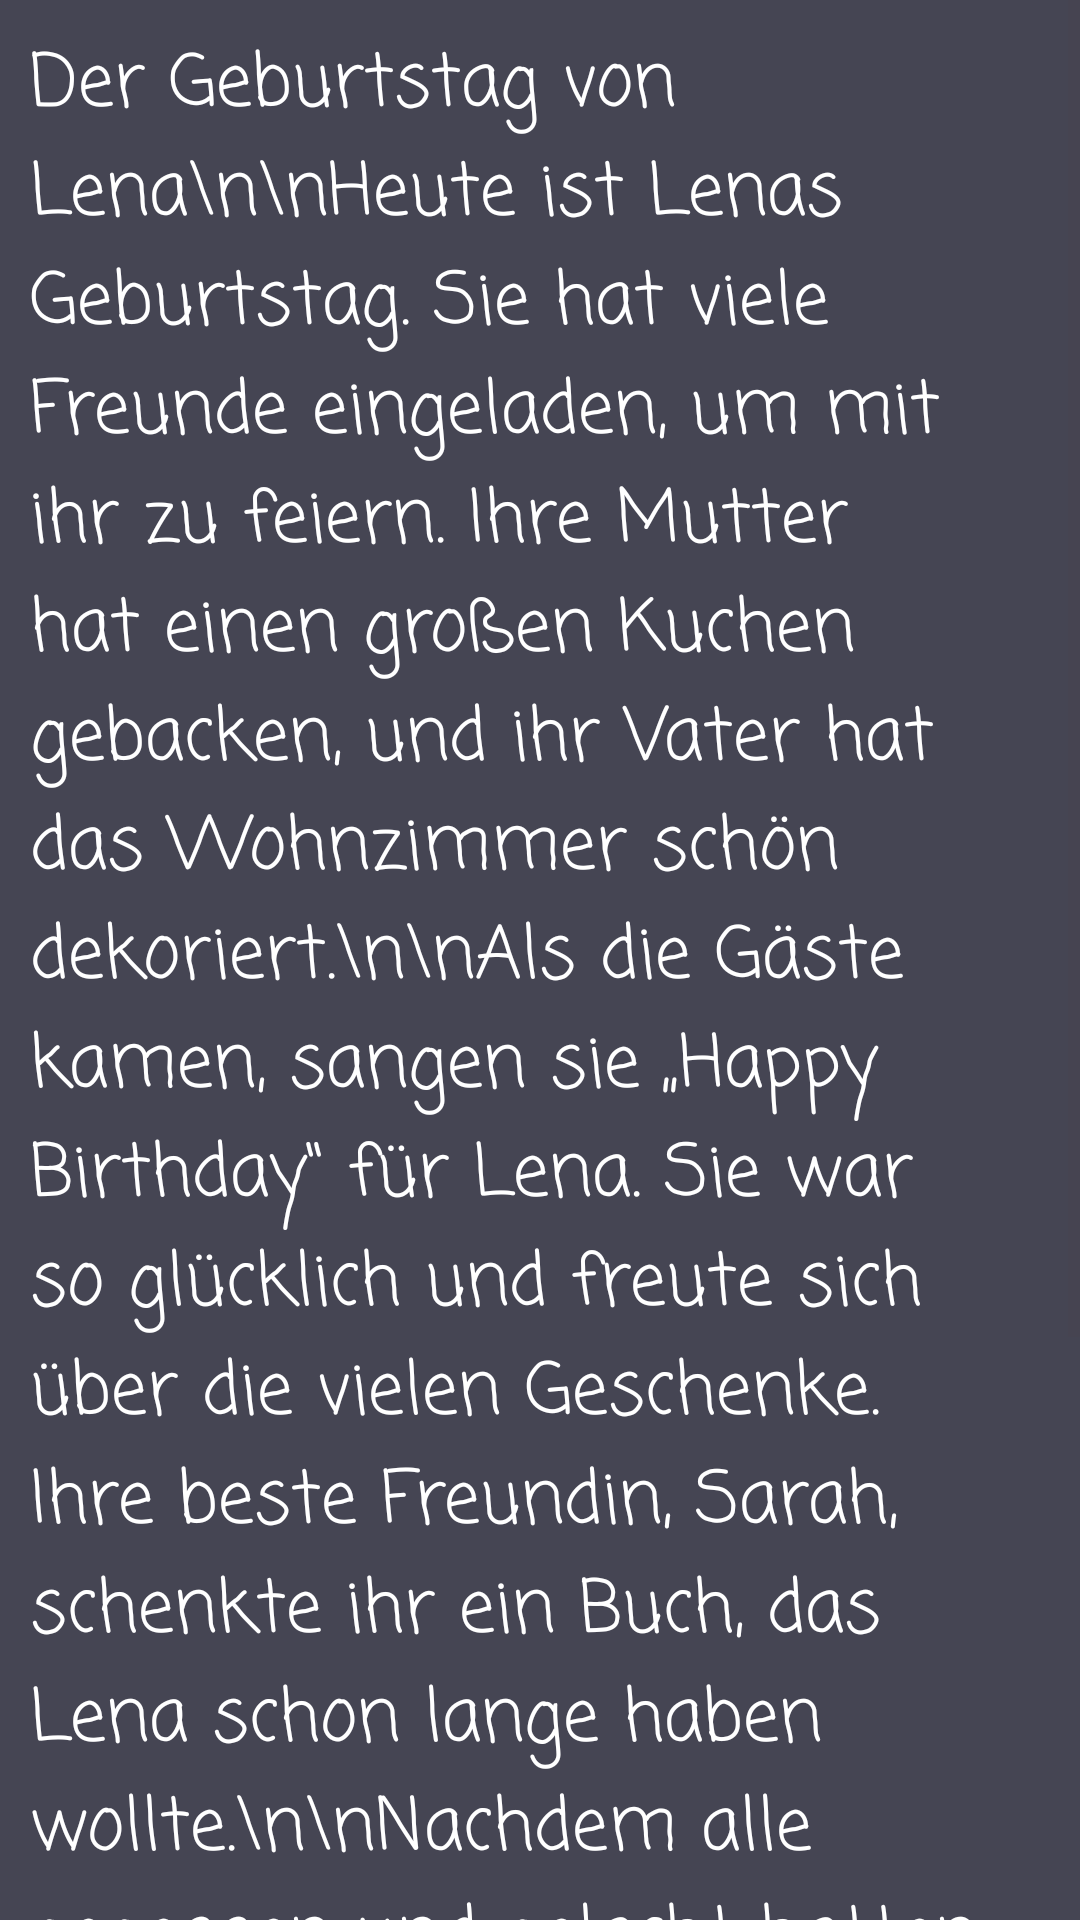

Reconstruct the res/layout file that produces this screen, plus the resources it refers to.
<!-- AndroidManifest.xml: application theme Theme.GeschichtenLesenUndHoren -->
<!-- res/layout/activity_der_geburtstagvon_lena_laout.xml -->
<?xml version="1.0" encoding="utf-8"?>
<ScrollView
    xmlns:android="http://schemas.android.com/apk/res/android"
    xmlns:app="http://schemas.android.com/apk/res-auto"
    xmlns:tools="http://schemas.android.com/tools"
    android:id="@+id/main"
    android:layout_width="match_parent"
    android:layout_height="match_parent"
    android:background="@color/mitteGrau"
    tools:context="a1geschichten.GebutsTag">

    <TextView
        android:layout_width="wrap_content"
        android:layout_height="wrap_content"
        android:layout_margin="10dp"

        android:fontFamily="casual"
        android:text="Der Geburtstag von Lena\n\nHeute ist Lenas Geburtstag. Sie hat viele Freunde eingeladen, um mit ihr zu feiern. Ihre Mutter hat einen großen Kuchen gebacken, und ihr Vater hat das Wohnzimmer schön dekoriert.\n\nAls die Gäste kamen, sangen sie „Happy Birthday“ für Lena. Sie war so glücklich und freute sich über die vielen Geschenke. Ihre beste Freundin, Sarah, schenkte ihr ein Buch, das Lena schon lange haben wollte.\n\nNachdem alle gegessen und gelacht hatten, spielten sie zusammen Spiele und erzählten Geschichten. Lena dachte, dass dies der beste Geburtstag aller Zeiten war, und sie bedankte sich bei allen für diesen besonderen Tag.&quot; "
        android:textColor="@color/white"
        android:textSize="24sp" />
</ScrollView>
<!-- resources referenced by this layout -->
<resources>
  <color name="mitteGrau">#454553</color>
  <color name="white">#FFFFFFFF</color>
  <style name="Theme.GeschichtenLesenUndHoren" parent="Base.Theme.GeschichtenLesenUndHoren" />
  <style name="Base.Theme.GeschichtenLesenUndHoren" parent="Theme.Material3.DayNight.NoActionBar">
          
          
      </style>
</resources>
